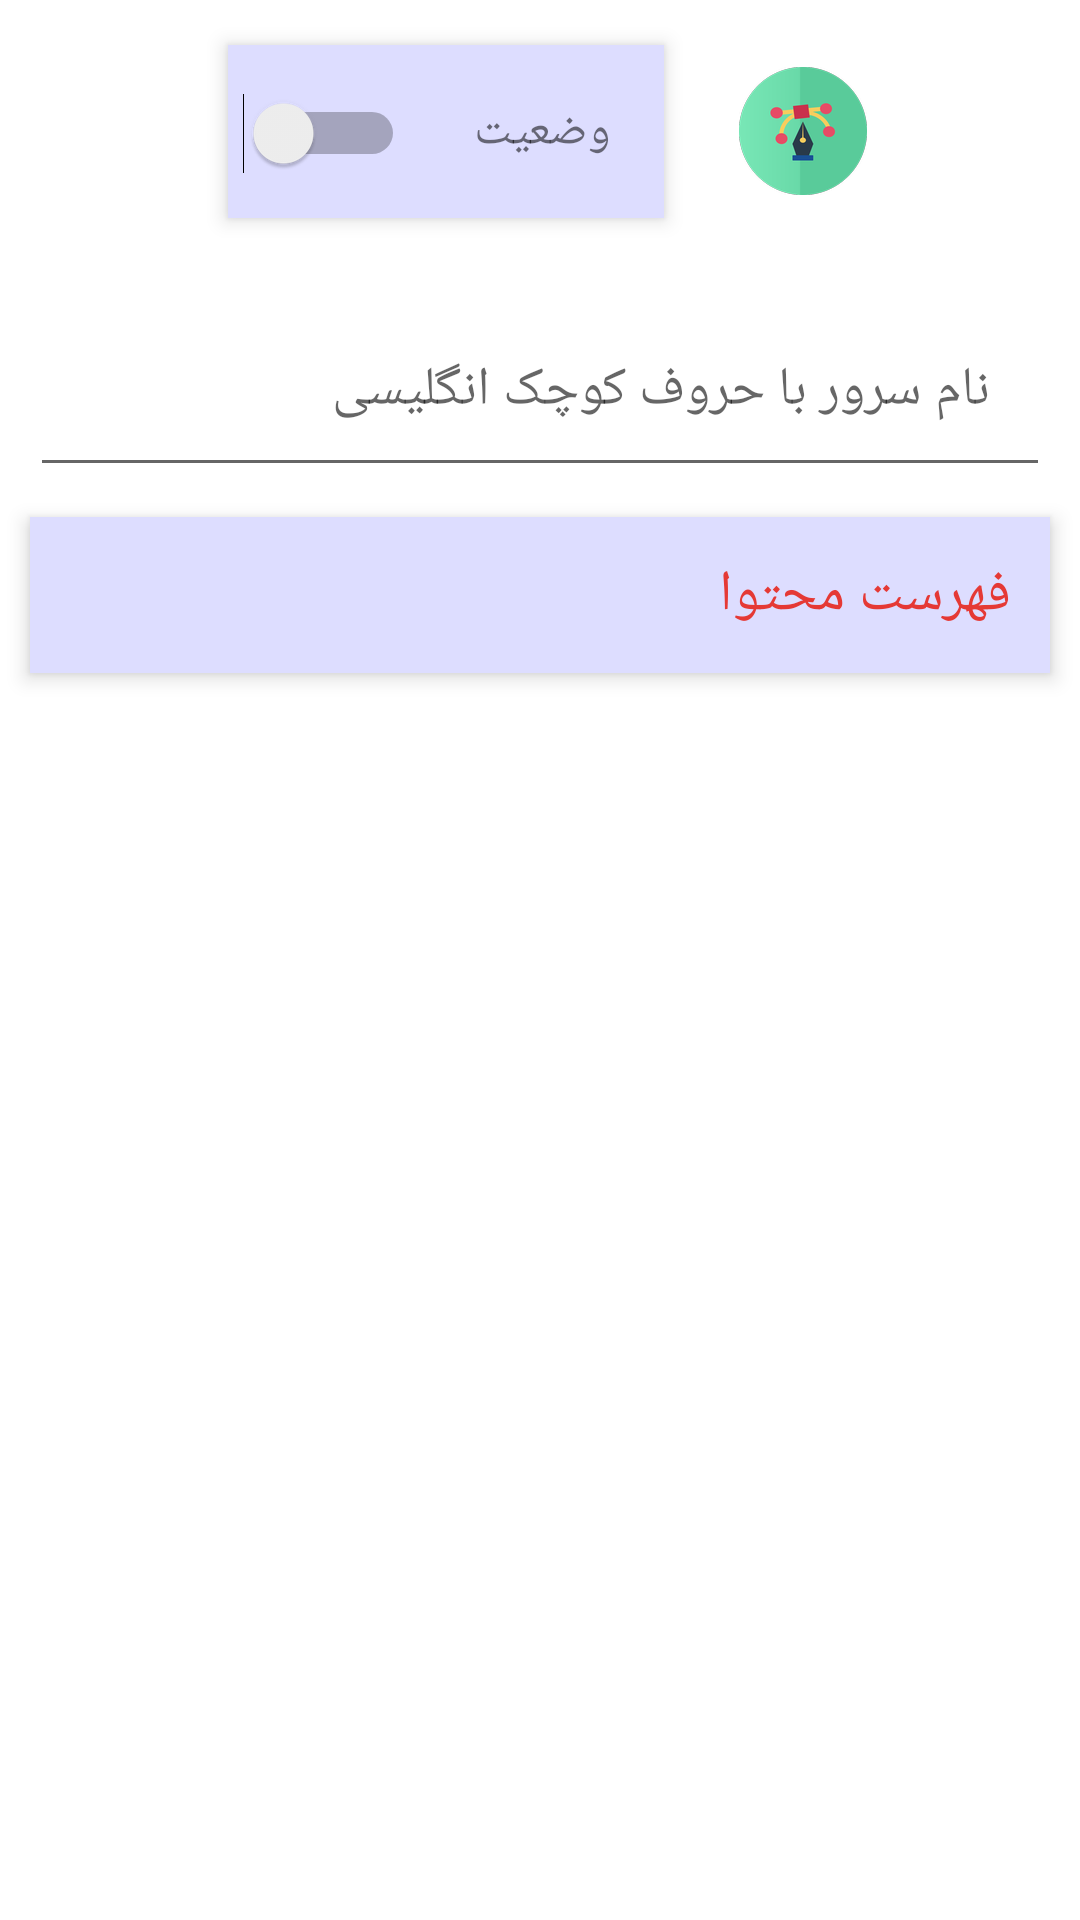

Write the Android layout XML for this screen, with the resource values it uses.
<!-- AndroidManifest.xml: application theme AppTheme -->
<!-- res/layout/contents_edit_layout.xml -->
<?xml version="1.0" encoding="utf-8"?>
<LinearLayout xmlns:android="http://schemas.android.com/apk/res/android"
    android:orientation="vertical" android:layout_width="match_parent"
    android:layout_height="match_parent"
    android:background="@color/windowBackground">
    <ScrollView
        android:layout_width="match_parent"
        android:layout_height="match_parent">
        <LinearLayout
            android:layout_width="match_parent"
            android:layout_height="match_parent"
            android:orientation="vertical">
            <include layout="@layout/setting_server"/>
            <TextView
                android:layout_width="match_parent"
                android:layout_height="wrap_content"
                android:padding="@dimen/typical_padding"
                android:textSize="@dimen/small_title_size"
                android:textColor="@color/top_title_color"
                android:text="@string/contents_title"
                android:background="@color/big_subject_background"
                android:elevation="@dimen/small_elevation"
                android:layout_marginLeft="@dimen/small_margin"
                android:layout_marginRight="@dimen/small_margin"
                />

                <LinearLayout
        android:layout_width="match_parent"
        android:layout_height="match_parent"
        android:orientation="vertical">
        <ScrollView
            android:layout_width="match_parent"
            android:layout_height="wrap_content">
            <LinearLayout
                android:layout_width="match_parent"
                android:layout_height="match_parent"
                android:orientation="vertical">
            <LinearLayout
                android:layout_width="match_parent"
                android:layout_height="wrap_content"
                android:orientation="vertical"
                android:id="@+id/subjects_layout">

            </LinearLayout>
                <LinearLayout
                    android:layout_width="match_parent"
                    android:layout_height="wrap_content"
                    android:orientation="horizontal"
                    android:gravity="center_horizontal"
                    android:layout_margin="@dimen/small_margin">
                    <ImageButton
                        android:layout_width="wrap_content"
                        android:layout_height="wrap_content"
                        android:layout_gravity="center_horizontal"
                        android:src="@drawable/ic_add_box_black_48dp"
                        android:layout_margin="@dimen/big_margin"
                        android:background="@android:color/transparent"
                        android:id="@+id/add_small_subject"/>
                    <ImageButton
                        android:layout_width="wrap_content"
                        android:layout_height="wrap_content"
                        android:layout_gravity="center_horizontal"
                        android:src="@drawable/ic_playlist_add_black_48dp"
                        android:layout_margin="@dimen/big_margin"
                        android:background="@android:color/transparent"
                        android:id="@+id/add_big_subject"/>

                </LinearLayout>
    </LinearLayout>
        </ScrollView>
    </LinearLayout>
        </LinearLayout>
</ScrollView>
</LinearLayout>
<!-- res/layout/setting_server.xml (included above) -->
<?xml version="1.0" encoding="utf-8"?>
<LinearLayout xmlns:android="http://schemas.android.com/apk/res/android"
    android:orientation="vertical"
    android:layout_width="match_parent"
    android:layout_height="match_parent"
    >



    <LinearLayout
        android:layout_width="match_parent"
        android:layout_height="wrap_content"
        android:orientation="horizontal"
        android:gravity="center"
        >

    <LinearLayout
        android:layout_width="wrap_content"
        android:layout_height="wrap_content"
        android:orientation="horizontal"
        android:gravity="center_horizontal"
        android:background="@color/lightGray"
        android:elevation="@dimen/small_elevation"
        android:layout_margin="@dimen/big_margin">

        <Switch
            android:layout_width="wrap_content"
            android:layout_height="wrap_content"
            android:layout_margin="@dimen/very_small_margin"
            android:id="@+id/server_switch"/>
        <TextView
            android:layout_width="wrap_content"
            android:layout_height="wrap_content"
            android:padding="@dimen/typical_padding"
            android:layout_margin="@dimen/very_small_margin"
            android:textSize="@dimen/text_size"
            android:text="@string/state"/>
    </LinearLayout>
        <ImageButton
            android:layout_width="wrap_content"
            android:layout_height="wrap_content"
            android:layout_margin="@dimen/small_margin"
            android:src="@drawable/icon0"
            android:background="@android:color/transparent"
            android:id="@+id/server_icon"
            android:layout_gravity="center_vertical"
            />
</LinearLayout>
    <EditText
        android:layout_width="match_parent"
        android:layout_height="wrap_content"
        android:hint="@string/server_name_hint"
        android:padding="@dimen/big_padding"
        android:layout_margin="@dimen/small_margin"
        android:elevation="@dimen/small_elevation"
        android:id="@+id/server_name"
        />
</LinearLayout>
<!-- resources referenced by this layout -->
<resources>
  <color name="big_subject_background">@color/lightGray</color>
  <color name="lightGray">#DDDDFF</color>
  <color name="top_title_color">@color/dialog5</color>
  <color name="windowBackground">#FFFFFF</color>
  <dimen name="big_margin">15dp</dimen>
  <dimen name="big_padding">20dp</dimen>
  <dimen name="small_elevation">4dp</dimen>
  <dimen name="small_margin">10dp</dimen>
  <dimen name="small_title_size">19sp</dimen>
  <dimen name="text_size">16sp</dimen>
  <dimen name="typical_padding">13dp</dimen>
  <dimen name="very_small_margin">5dp</dimen>
  <!-- drawable icon0: png bitmap (drawable, 11405 bytes) -->
  <string name="contents_title">فهرست محتوا</string>
  <string name="server_name_hint">نام سرور با حروف کوچک انگلیسی</string>
  <string name="state">وضعیت</string>
  <style name="AppTheme" parent="Theme.AppCompat.Light.NoActionBar">
          
          <item name="colorPrimary">@color/colorPrimary</item>
          <item name="colorPrimaryDark">@color/colorPrimaryDark</item>
          <item name="colorAccent">@color/colorAccent</item>
      </style>
  <color name="dialog5">#e53935</color>
  <color name="colorPrimary">#3F51B5</color>
  <color name="colorPrimaryDark">#303F9F</color>
  <color name="colorAccent">#FF4081</color>
</resources>
